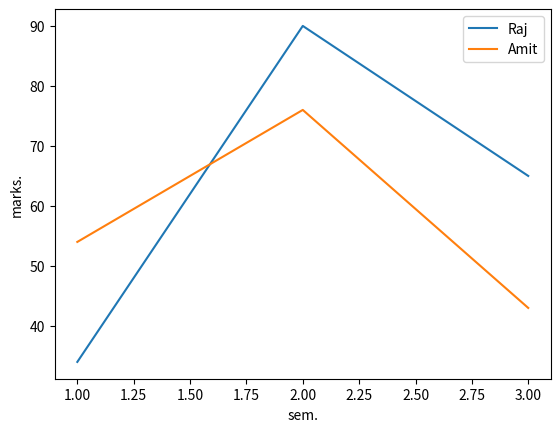

Python code for this plot:
import matplotlib.pyplot as plt

sem=[1,2,3]

m1=[34,90,65]
m2=[54,76,43]

plt.plot(sem,m1,label='Raj')

plt.plot(sem,m2,label='Amit')
plt.legend()
plt.xlabel('sem.')
plt.ylabel('marks.')
plt.show()